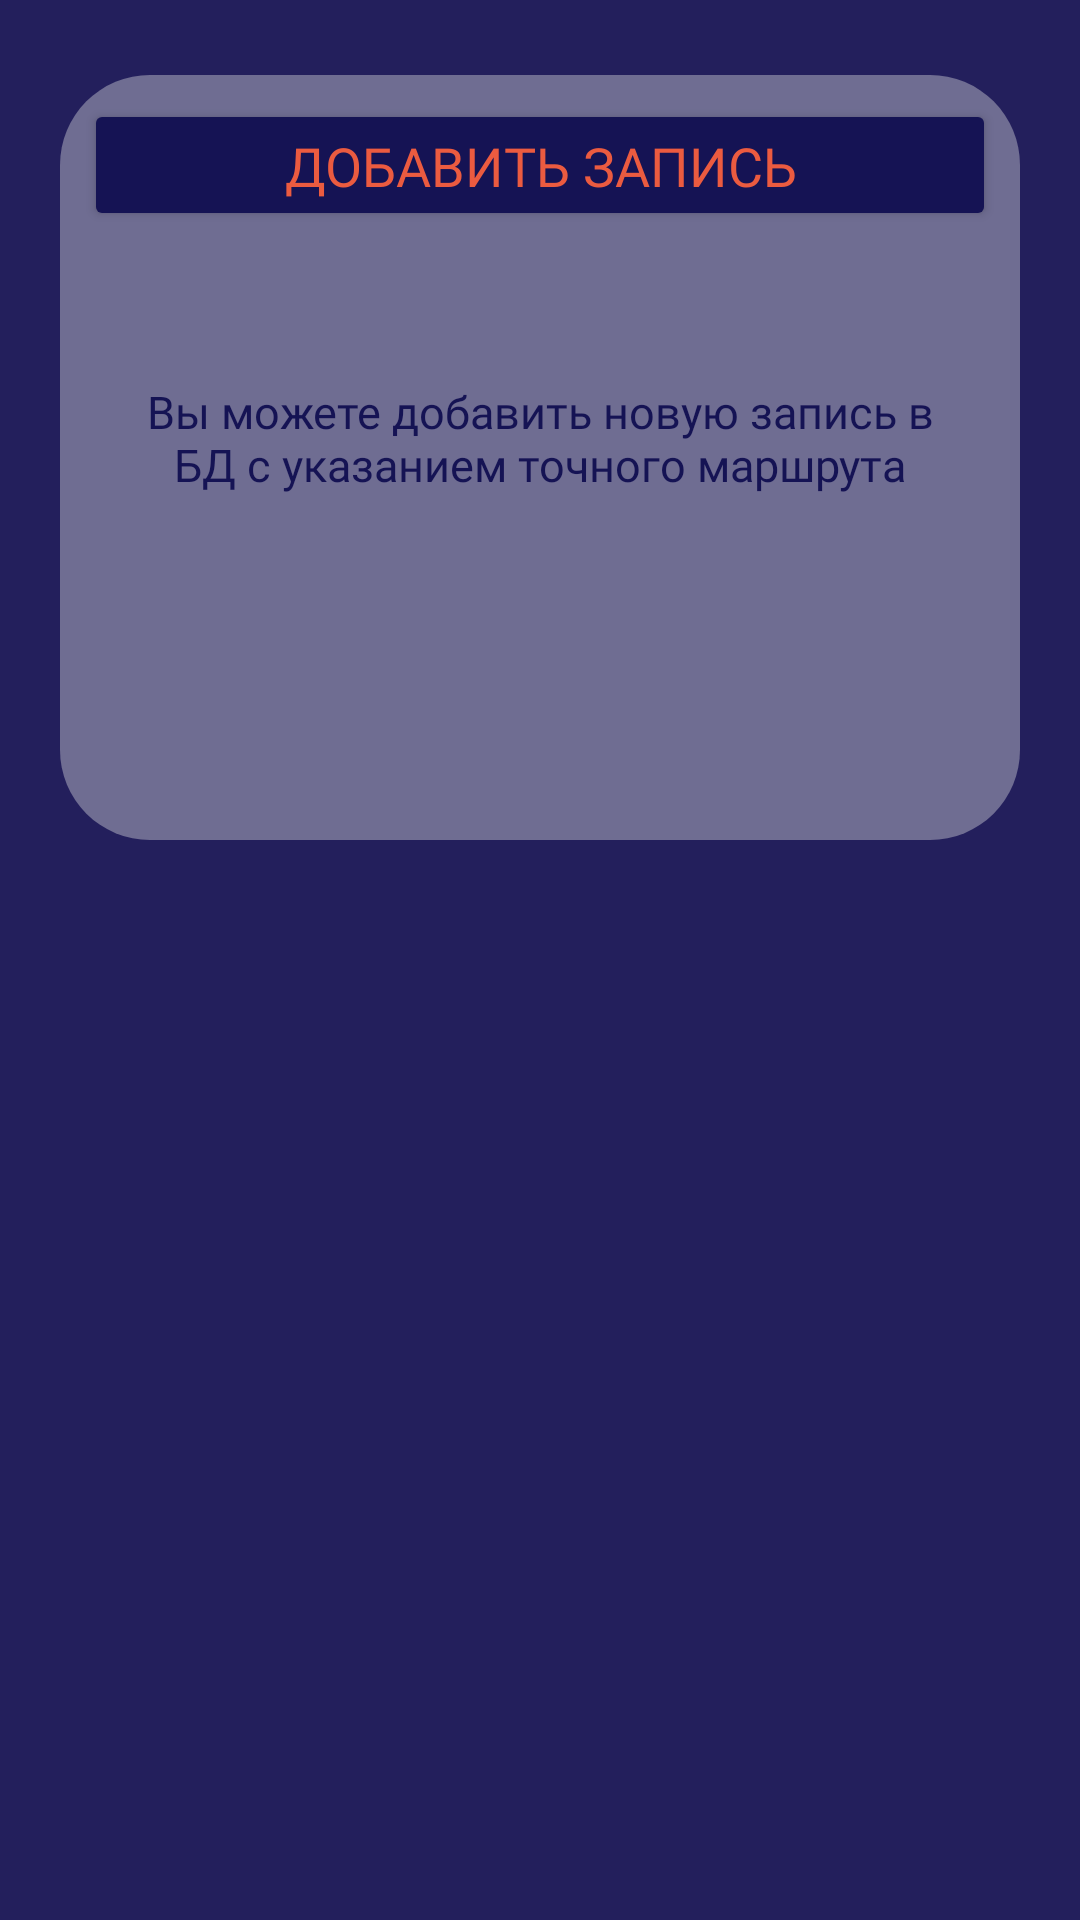

This screen was rendered from an Android layout file. Write that file and the resources it references.
<!-- AndroidManifest.xml: application theme Theme.InterNiti -->
<!-- res/layout/fragment_add.xml -->
<?xml version="1.0" encoding="utf-8"?>
<androidx.constraintlayout.widget.ConstraintLayout xmlns:android="http://schemas.android.com/apk/res/android"
    xmlns:app="http://schemas.android.com/apk/res-auto"
    xmlns:tools="http://schemas.android.com/tools"
    android:layout_width="match_parent"
    android:layout_height="match_parent"
    tools:context=".ui.add.addFragment"
    android:layout_marginTop="100dp"
    android:background="@color/blue">

        <View
            android:id="@+id/view3"
            android:layout_width="0dp"
            android:layout_height="255dp"
            android:layout_marginStart="20dp"
            android:layout_marginTop="25dp"
            android:layout_marginEnd="20dp"
            android:background="@drawable/shape_view_add"
            app:layout_constraintBottom_toBottomOf="parent"
            app:layout_constraintEnd_toEndOf="parent"
            app:layout_constraintStart_toStartOf="parent"
            app:layout_constraintTop_toTopOf="parent"
            app:layout_constraintVertical_bias="0.0" />

    <Button
        android:id="@+id/button_add_bd"
        android:layout_width="0dp"
        android:layout_height="44dp"
        android:layout_marginStart="8dp"
        android:layout_marginTop="8dp"
        android:layout_marginEnd="8dp"
        android:backgroundTint="@color/darkBlue"
        android:fontFamily="@font/cost"
        android:text="Добавить запись"
        android:textColor="@color/orange"
        android:textSize="18sp"
        app:cornerRadius="15dp"
        app:layout_constraintEnd_toEndOf="@+id/view3"
        app:layout_constraintStart_toStartOf="@+id/view3"
        app:layout_constraintTop_toTopOf="@+id/view3" />

    <TextView
        android:id="@+id/textView4"
        android:layout_width="0dp"
        android:layout_height="wrap_content"
        android:layout_marginStart="25dp"
        android:layout_marginTop="50dp"
        android:layout_marginEnd="25dp"
        android:fontFamily="@font/cost"
        android:text="Вы можете добавить новую запись в БД с указанием точного маршрута"
        android:textAlignment="center"
        android:textColor="@color/darkBlue"
        android:textSize="15sp"
        app:layout_constraintEnd_toEndOf="@+id/view3"
        app:layout_constraintHorizontal_bias="0.0"
        app:layout_constraintStart_toStartOf="@+id/view3"
        app:layout_constraintTop_toBottomOf="@+id/button_add_bd" />


</androidx.constraintlayout.widget.ConstraintLayout>
<!-- resources referenced by this layout -->
<resources>
  <color name="blue">#231F5C</color>
  <color name="darkBlue">#151354</color>
  <color name="orange">#EB5B40</color>
  <!-- drawable shape_view_add (drawable) -->
  <?xml version="1.0" encoding="utf-8"?>
  <shape xmlns:android="http://schemas.android.com/apk/res/android">
  
      <solid android:color="@color/lightBlue"/>
      <corners android:radius="30dp"/>
  </shape>
  <style name="Theme.InterNiti" parent="Theme.MaterialComponents.DayNight.NoActionBar">
          <item name="android:statusBarColor">@color/darkBlue</item>
      </style>
  <color name="lightBlue">#6F6D92</color>
</resources>
